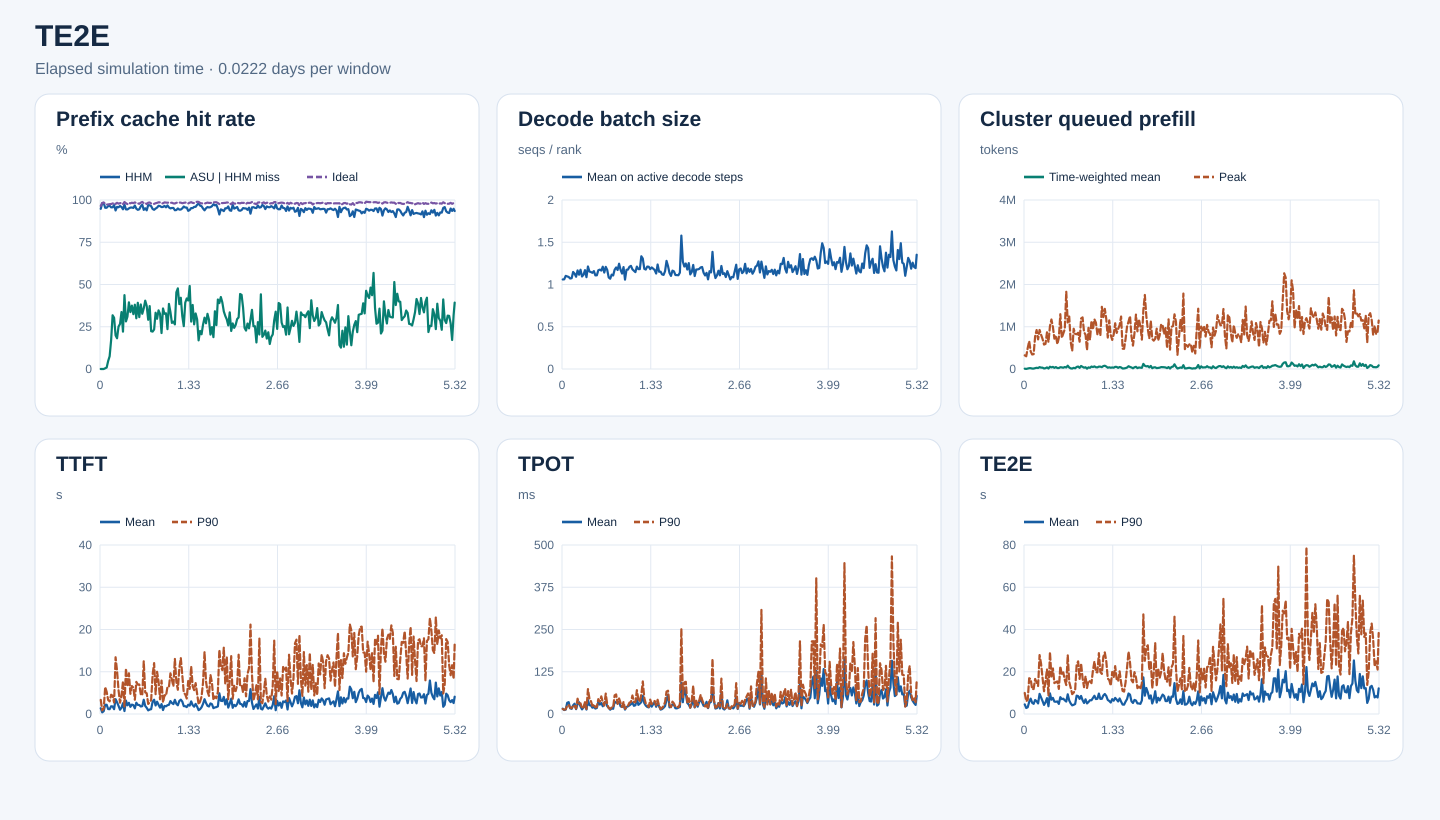

Values plotted in this chart, from the file beside it:
start_s, end_s, requests, input_tokens, hhm_hit_tokens, asu_hit_tokens, ideal_hit_tokens, hhm_hit_rate, asu_hit_rate_on_hhm_miss, ideal_hit_rate, decode_rank_steps, decode_bs_mean, queued_prefill_tokens_mean, queued_prefill_tokens_peak, ttft_samples, ttft_mean_ms, ttft_p90_ms, tpot_samples, tpot_mean_ms, tpot_p90_ms, te2e_samples, te2e_mean_ms, te2e_p90_ms
0, 1920, 885, 22364375, 21193824, 0, 21573712, 0.9477, 0.0, 0.9646, 50355, 1.059, 7532, 323771, 885, 1363, 3340, 885, 15.86, 14.75, 885, 4547, 9960
1920, 3840, 1048, 32106276, 31502976, 0, 31553536, 0.9812, 0.0, 0.9828, 53594, 1.061, 1966, 301074, 1048, 387.2, 855.5, 1048, 11.75, 12.62, 1048, 2840, 6045
3840, 5760, 1652, 63902940, 62795024, 0, 62964944, 0.9827, 0.0, 0.9853, 79066, 1.102, 10799, 496257, 1652, 670.7, 1246, 1652, 13.05, 13.99, 1652, 3181, 6688
5760, 7680, 1337, 47274302, 45099392, 9344, 46187856, 0.954, 0.004296, 0.977, 57064, 1.096, 18896, 660077, 1337, 2191, 6394, 1337, 33.21, 24.51, 1337, 5736, 16931
7680, 9600, 1429, 54862466, 52350832, 21680, 53379872, 0.9542, 0.008632, 0.973, 82067, 1.089, 19571, 416257, 1429, 2193, 5230, 1429, 35.11, 26.78, 1429, 7273, 16512
9600, 11520, 1185, 45100939, 43484432, 76000, 43914000, 0.9642, 0.04701, 0.9737, 83937, 1.071, 10768, 343396, 1185, 1173, 3322, 1185, 16.89, 18.37, 1185, 5289, 11752
11520, 13440, 1333, 50910883, 49175680, 130688, 49664624, 0.9659, 0.07532, 0.9755, 85353, 1.075, 9857, 350962, 1333, 1143, 2991, 1333, 15.31, 17.2, 1333, 4805, 11835
13440, 15360, 1514, 55615739, 53195648, 413264, 54297424, 0.9565, 0.1708, 0.9763, 92865, 1.149, 20027, 769689, 1514, 1829, 4558, 1514, 25.73, 25.29, 1514, 6610, 16581
15360, 17280, 1495, 64005304, 61245072, 877392, 62670304, 0.9569, 0.3179, 0.9791, 93389, 1.128, 28839, 922021, 1495, 1787, 4318, 1495, 30.5, 23.96, 1495, 6083, 14891
17280, 19200, 1439, 75007754, 72780976, 675024, 73837456, 0.9703, 0.3031, 0.9844, 95095, 1.092, 23193, 700797, 1439, 1138, 2716, 1439, 14.35, 15.92, 1439, 5009, 13265
19200, 21120, 1251, 57241645, 53699072, 705056, 55912064, 0.9381, 0.199, 0.9768, 83977, 1.167, 44366, 923576, 1251, 3508, 13429, 1251, 29.47, 45.29, 1251, 9527, 27903
21120, 23040, 1555, 74513529, 71475840, 552560, 73275088, 0.9592, 0.1819, 0.9834, 84300, 1.116, 32408, 812465, 1555, 2777, 10231, 1555, 35.02, 30.02, 1555, 7873, 23838
23040, 24960, 1916, 74490501, 71285392, 804032, 72896704, 0.957, 0.2509, 0.9786, 107625, 1.175, 31540, 712947, 1916, 1928, 5629, 1916, 21.91, 31.42, 1916, 6154, 17122
24960, 26880, 1414, 61103151, 58945952, 574752, 59943776, 0.9647, 0.2664, 0.981, 82194, 1.095, 12811, 578418, 1414, 1014, 2678, 1414, 13.72, 16.57, 1414, 4301, 10782
26880, 28800, 1565, 60786259, 58257616, 852112, 59752464, 0.9584, 0.337, 0.983, 98943, 1.115, 19327, 593690, 1565, 1482, 4323, 1565, 19.3, 19.37, 1565, 5519, 15531
28800, 30720, 1768, 66706777, 63038848, 811056, 65101600, 0.945, 0.2211, 0.9759, 94729, 1.17, 37304, 868339, 1768, 2550, 7754, 1768, 29.77, 34.97, 1768, 7509, 21162
30720, 32640, 1687, 84750527, 82457504, 1002000, 83736000, 0.9729, 0.437, 0.988, 99170, 1.087, 11699, 636444, 1687, 692.8, 1791, 1687, 13.21, 14.89, 1687, 3674, 8577
32640, 34560, 1669, 81789885, 77261376, 1275232, 80229632, 0.9446, 0.2816, 0.9809, 101724, 1.213, 53723, 1014035, 1669, 3178, 10780, 1669, 41.37, 73.68, 1669, 9775, 29324
34560, 36480, 1945, 73555422, 69438592, 1274800, 71776448, 0.944, 0.3097, 0.9758, 103705, 1.153, 38267, 1171532, 1945, 2059, 6497, 1945, 26.07, 45.59, 1945, 6763, 17756
36480, 38400, 1878, 90263009, 85785696, 1766368, 88744992, 0.9504, 0.3945, 0.9832, 111560, 1.147, 49869, 994009, 1878, 2639, 9637, 1878, 25.41, 38.14, 1878, 7615, 21569
38400, 40320, 1696, 74081660, 70752368, 1121136, 72624352, 0.9551, 0.3367, 0.9803, 100675, 1.138, 27512, 718206, 1696, 1698, 4776, 1696, 18.77, 24.21, 1696, 5876, 14632
40320, 42240, 1833, 88515461, 84582752, 1474816, 87089520, 0.9556, 0.375, 0.9839, 87933, 1.158, 45747, 795041, 1833, 2222, 6608, 1833, 20.57, 28.89, 1833, 5791, 15110
42240, 44160, 1179, 63672478, 60682080, 970464, 62498672, 0.953, 0.3245, 0.9816, 69753, 1.108, 23016, 587003, 1179, 2105, 6250, 1179, 16.13, 19.79, 1179, 5954, 15425
44160, 46080, 1602, 80175443, 77551744, 997936, 79032720, 0.9673, 0.3804, 0.9857, 84337, 1.109, 22483, 740607, 1602, 1339, 3377, 1602, 17.85, 20.53, 1602, 4776, 11877
46080, 48000, 1773, 77686196, 73696688, 1197456, 76285376, 0.9486, 0.3002, 0.982, 89854, 1.169, 42108, 1297047, 1773, 2668, 7602, 1773, 36.92, 44.01, 1773, 7968, 22592
48000, 49920, 2075, 83268226, 78425648, 1897216, 81617936, 0.9418, 0.3918, 0.9802, 117152, 1.176, 37778, 735701, 2075, 2160, 6966, 2075, 27.8, 36.26, 2075, 7058, 18400
49920, 51840, 1843, 66995156, 63315648, 1129584, 65480592, 0.9451, 0.307, 0.9774, 96549, 1.165, 29888, 839750, 1843, 2127, 6985, 1843, 32.59, 52.13, 1843, 7236, 19696
51840, 53760, 2397, 118746027, 114294976, 1699760, 116871328, 0.9625, 0.3819, 0.9842, 132135, 1.211, 47795, 941330, 2397, 1780, 4653, 2397, 22.84, 34.76, 2397, 6480, 16116
53760, 55680, 1849, 98916929, 96172000, 897120, 97772512, 0.9723, 0.3268, 0.9884, 88828, 1.141, 35419, 1830009, 1849, 1857, 4418, 1849, 32.23, 25.02, 1849, 5887, 13703
55680, 57600, 2114, 107470946, 101203440, 2249056, 105506976, 0.9417, 0.3588, 0.9817, 106854, 1.209, 78612, 1100815, 2114, 3374, 12501, 2114, 37.49, 60.43, 2114, 9327, 27925
57600, 59520, 1893, 82219840, 78187616, 1630288, 80836480, 0.951, 0.4043, 0.9832, 107651, 1.173, 35176, 1241793, 1893, 1907, 5120, 1893, 23.14, 28.53, 1893, 6397, 15192
59520, 61440, 1361, 44775893, 42037008, 1023680, 43702128, 0.9388, 0.3738, 0.976, 81520, 1.083, 15279, 642341, 1361, 1463, 4900, 1361, 18.6, 17.31, 1361, 4984, 12416
61440, 63360, 1282, 57329492, 55593088, 505808, 56407872, 0.9697, 0.2913, 0.9839, 80277, 1.069, 10405, 426905, 1282, 859.4, 2382, 1282, 12.72, 15.05, 1282, 4089, 9394
63360, 65280, 2123, 101540887, 98357136, 1184736, 100055488, 0.9686, 0.3721, 0.9854, 108935, 1.117, 27770, 953358, 2123, 1053, 2739, 2123, 16.44, 19.37, 2123, 4349, 10093
65280, 67200, 1604, 62316045, 60065264, 502976, 61025520, 0.9639, 0.2235, 0.9793, 96081, 1.107, 17005, 831778, 1604, 1143, 3318, 1604, 15.44, 19.39, 1604, 4737, 11351
67200, 69120, 1960, 82089130, 77718080, 967696, 80321552, 0.9468, 0.2214, 0.9785, 99400, 1.175, 48266, 821982, 1960, 2924, 9333, 1960, 36.41, 55.13, 1960, 8681, 23262
69120, 71040, 1880, 83114621, 78293152, 1127280, 81204352, 0.942, 0.2338, 0.977, 95495, 1.202, 57887, 857709, 1880, 3373, 12048, 1880, 33.52, 57.99, 1880, 8474, 24912
71040, 72960, 1887, 76784283, 72888416, 1297088, 75312880, 0.9493, 0.3329, 0.9808, 108651, 1.172, 27323, 646062, 1887, 2019, 4696, 1887, 33.27, 29.72, 1887, 7147, 16608
72960, 74880, 2311, 113126086, 108041840, 1510592, 111212864, 0.9551, 0.2971, 0.9831, 121211, 1.246, 71188, 1195499, 2311, 2914, 9996, 2311, 36.72, 45.97, 2311, 8543, 23956
74880, 76800, 2038, 111315710, 107502976, 1322704, 109800416, 0.9657, 0.3469, 0.9864, 112123, 1.174, 50729, 1221492, 2038, 2188, 7680, 2038, 22.66, 32.89, 2038, 6553, 16978
76800, 78720, 1966, 92556078, 89215216, 1088864, 91263552, 0.9639, 0.3259, 0.986, 103198, 1.129, 30792, 873378, 1966, 1503, 3480, 1966, 20.68, 20.82, 1966, 5222, 12687
78720, 80640, 1812, 85153059, 81580064, 760192, 83459952, 0.958, 0.2128, 0.9801, 95425, 1.206, 41513, 811654, 1812, 2344, 7914, 1812, 27.22, 35.91, 1812, 6956, 17866
80640, 82560, 1179, 50437690, 48370192, 740512, 49447680, 0.959, 0.3582, 0.9804, 91814, 1.058, 8163, 447810, 1179, 938, 2720, 1179, 13.05, 15.18, 1179, 5010, 12320
82560, 84480, 1763, 88236209, 85157792, 1005216, 87009792, 0.9651, 0.3265, 0.9861, 94682, 1.174, 38342, 974462, 1763, 1908, 4451, 1763, 20.7, 21.68, 1763, 5668, 15757
84480, 86400, 1743, 79998141, 76536912, 1140848, 78763280, 0.9567, 0.3296, 0.9846, 105157, 1.177, 28362, 691871, 1743, 1813, 4315, 1743, 22.8, 24.68, 1743, 6530, 15464
86400, 88320, 2467, 119221700, 115379264, 906128, 117318192, 0.9678, 0.2358, 0.984, 116880, 1.21, 57974, 1140578, 2467, 2080, 6380, 2467, 25.5, 33.7, 2467, 6501, 14605
88320, 90240, 2050, 103176845, 98654800, 1741504, 101615776, 0.9562, 0.3851, 0.9849, 130539, 1.221, 46390, 933720, 2050, 2183, 6389, 2050, 29.02, 35.41, 2050, 7583, 20606
90240, 92160, 1861, 93458620, 88813408, 1565600, 91907152, 0.9503, 0.337, 0.9834, 105393, 1.179, 61861, 1175559, 1861, 3058, 9626, 1861, 33.35, 54.83, 1861, 8640, 24870
92160, 94080, 1678, 81625020, 77778416, 1049104, 80315440, 0.9529, 0.2727, 0.984, 93760, 1.163, 41322, 1096046, 1678, 2599, 8133, 1678, 24.24, 35.12, 1678, 7075, 19815
94080, 96000, 1789, 78194790, 74520080, 1030752, 76619888, 0.953, 0.2805, 0.9799, 102941, 1.146, 38734, 822984, 1789, 2343, 6551, 1789, 25.83, 34.69, 1789, 7196, 19700
96000, 97920, 1988, 83543981, 78492768, 1333424, 81813216, 0.9395, 0.264, 0.9793, 103522, 1.212, 56503, 939149, 1988, 3359, 13056, 1988, 45.29, 70.48, 1988, 9665, 28812
97920, 99840, 2081, 97295530, 91521056, 2621040, 95693536, 0.9407, 0.4539, 0.9835, 112264, 1.182, 55298, 793043, 2081, 2405, 7617, 2081, 27.08, 43.21, 2081, 7154, 19882
99840, 101760, 1993, 95278156, 90516560, 2271840, 93811600, 0.95, 0.4771, 0.9846, 110499, 1.182, 43623, 1471904, 1993, 2062, 5738, 1993, 30.74, 36.15, 1993, 7192, 18984
101760, 103680, 2426, 105796206, 99779328, 2309104, 104205120, 0.9431, 0.3838, 0.985, 115317, 1.334, 69317, 1228141, 2426, 3091, 10822, 2426, 35.26, 58.23, 2426, 8743, 27005
103680, 105600, 2483, 113294574, 106893072, 2698624, 111517648, 0.9435, 0.4216, 0.9843, 113085, 1.307, 77564, 1423719, 2483, 3389, 13247, 2483, 53.97, 96.42, 2483, 9469, 29159
105600, 107520, 1806, 91454169, 86932000, 1415264, 89717984, 0.9506, 0.313, 0.981, 95831, 1.185, 57867, 1179907, 1806, 2943, 9166, 1806, 32.24, 47.39, 1806, 8544, 24935
107520, 109440, 1825, 85586717, 82283856, 837568, 84144656, 0.9614, 0.2536, 0.9832, 106872, 1.177, 30050, 743767, 1825, 1865, 5051, 1825, 24.92, 31.27, 1825, 6645, 16789
109440, 111360, 2094, 97761254, 93404496, 1710832, 96262672, 0.9554, 0.3927, 0.9847, 111314, 1.212, 40238, 1150384, 2094, 1848, 4643, 2094, 20.96, 26.87, 2094, 6167, 16046
111360, 113280, 1899, 90354904, 86321488, 1683648, 89041232, 0.9554, 0.4174, 0.9855, 96714, 1.21, 29717, 805421, 1899, 1633, 3663, 1899, 19.52, 20.67, 1899, 5431, 13394
113280, 115200, 2034, 77103126, 72156128, 2005440, 75543680, 0.9358, 0.4054, 0.9798, 105315, 1.182, 36288, 688801, 2034, 2191, 7813, 2034, 29.65, 42.53, 2034, 7032, 19878
... 180 more rows
